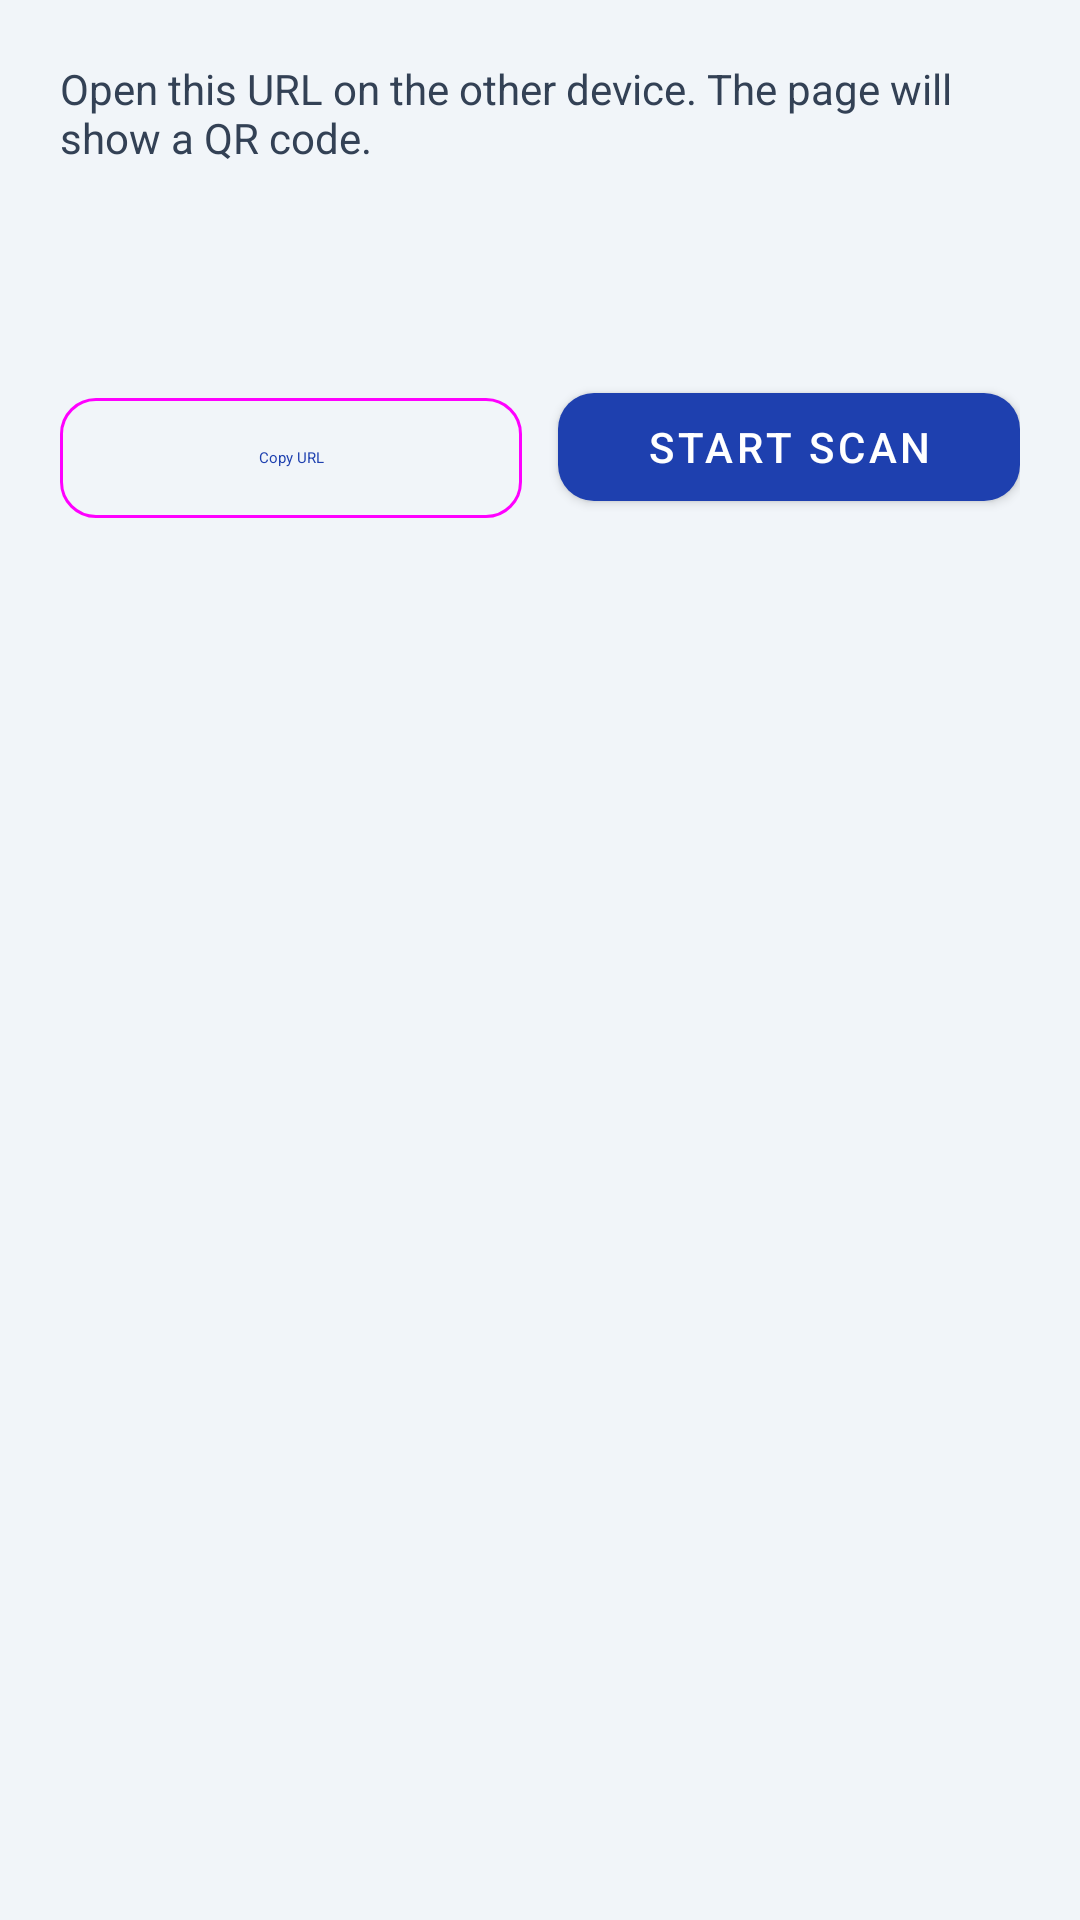

Layout XML and referenced resources for this Android screen:
<!-- AndroidManifest.xml: application theme Theme.PGMImageViewer -->
<!-- res/layout/dialog_scan_login.xml -->
<?xml version="1.0" encoding="utf-8"?>
<LinearLayout xmlns:android="http://schemas.android.com/apk/res/android"
    xmlns:app="http://schemas.android.com/apk/res-auto"
    android:layout_width="match_parent"
    android:layout_height="wrap_content"
    android:orientation="vertical"
    android:padding="20dp">

    <TextView
        android:id="@+id/text_view_scan_login_hint"
        android:layout_width="match_parent"
        android:layout_height="wrap_content"
        android:text="@string/tools_scan_login_url_hint"
        android:textColor="@color/slate_700"
        android:textSize="14sp" />

    <TextView
        android:id="@+id/text_view_scan_login_url"
        android:layout_width="match_parent"
        android:layout_height="wrap_content"
        android:layout_marginTop="8dp"
        android:background="@color/slate_100"
        android:padding="12dp"
        android:textColor="@color/slate_900"
        android:textIsSelectable="true"
        android:textSize="16sp" />

    <LinearLayout
        android:layout_width="match_parent"
        android:layout_height="wrap_content"
        android:layout_marginTop="16dp"
        android:orientation="horizontal">

        <com.google.android.material.button.MaterialButton
            android:id="@+id/button_copy_scan_login_url"
            style="@style/Widget.Material3.Button.OutlinedButton"
            android:layout_width="0dp"
            android:layout_height="wrap_content"
            android:layout_weight="1"
            android:text="@string/tools_scan_login_copy"
            android:textColor="@color/blue_500"
            app:cornerRadius="12dp" />

        <com.google.android.material.button.MaterialButton
            android:id="@+id/button_confirm_scan_login"
            style="@style/Widget.Material3.Button.OutlinedButton"
            android:layout_width="0dp"
            android:layout_height="wrap_content"
            android:layout_marginStart="12dp"
            android:layout_weight="1"
            android:text="@string/tools_scan_login_confirm"
            android:textColor="@color/green_600"
            android:visibility="gone"
            app:cornerRadius="12dp" />

        <com.google.android.material.button.MaterialButton
            android:id="@+id/button_start_scan"
            android:layout_width="0dp"
            android:layout_height="wrap_content"
            android:layout_marginStart="12dp"
            android:layout_weight="1"
            android:text="@string/tools_scan_login_start"
            android:textColor="@color/white"
            app:backgroundTint="@color/blue_500"
            app:cornerRadius="12dp" />
    </LinearLayout>
</LinearLayout>
<!-- resources referenced by this layout -->
<resources>
  <color name="blue_500">#FF1E40AF</color>
  <color name="green_600">#FF16A34A</color>
  <color name="slate_100">#FFF1F5F9</color>
  <color name="slate_700">#FF334155</color>
  <color name="slate_900">#FF0F172A</color>
  <color name="white">#FFFFFFFF</color>
  <string name="tools_scan_login_confirm">Confirm Login</string>
  <string name="tools_scan_login_copy">Copy URL</string>
  <string name="tools_scan_login_start">Start Scan</string>
  <string name="tools_scan_login_url_hint">Open this URL on the other device. The page will show a QR code.</string>
  <style name="Theme.PGMImageViewer" parent="Theme.MaterialComponents.DayNight.NoActionBar">
          <item name="colorPrimary">@color/blue_500</item>
          <item name="colorPrimaryVariant">@color/blue_700</item>
          <item name="colorOnPrimary">@color/white</item>
          <item name="colorSecondary">@color/slate_700</item>
          <item name="colorSecondaryVariant">@color/slate_900</item>
          <item name="colorOnSecondary">@color/white</item>
          <item name="android:statusBarColor">@color/white</item>
          <item name="android:windowLightStatusBar">true</item>
          <item name="android:windowBackground">@color/slate_100</item>
      </style>
  <color name="blue_700">#FF1D4ED8</color>
</resources>
